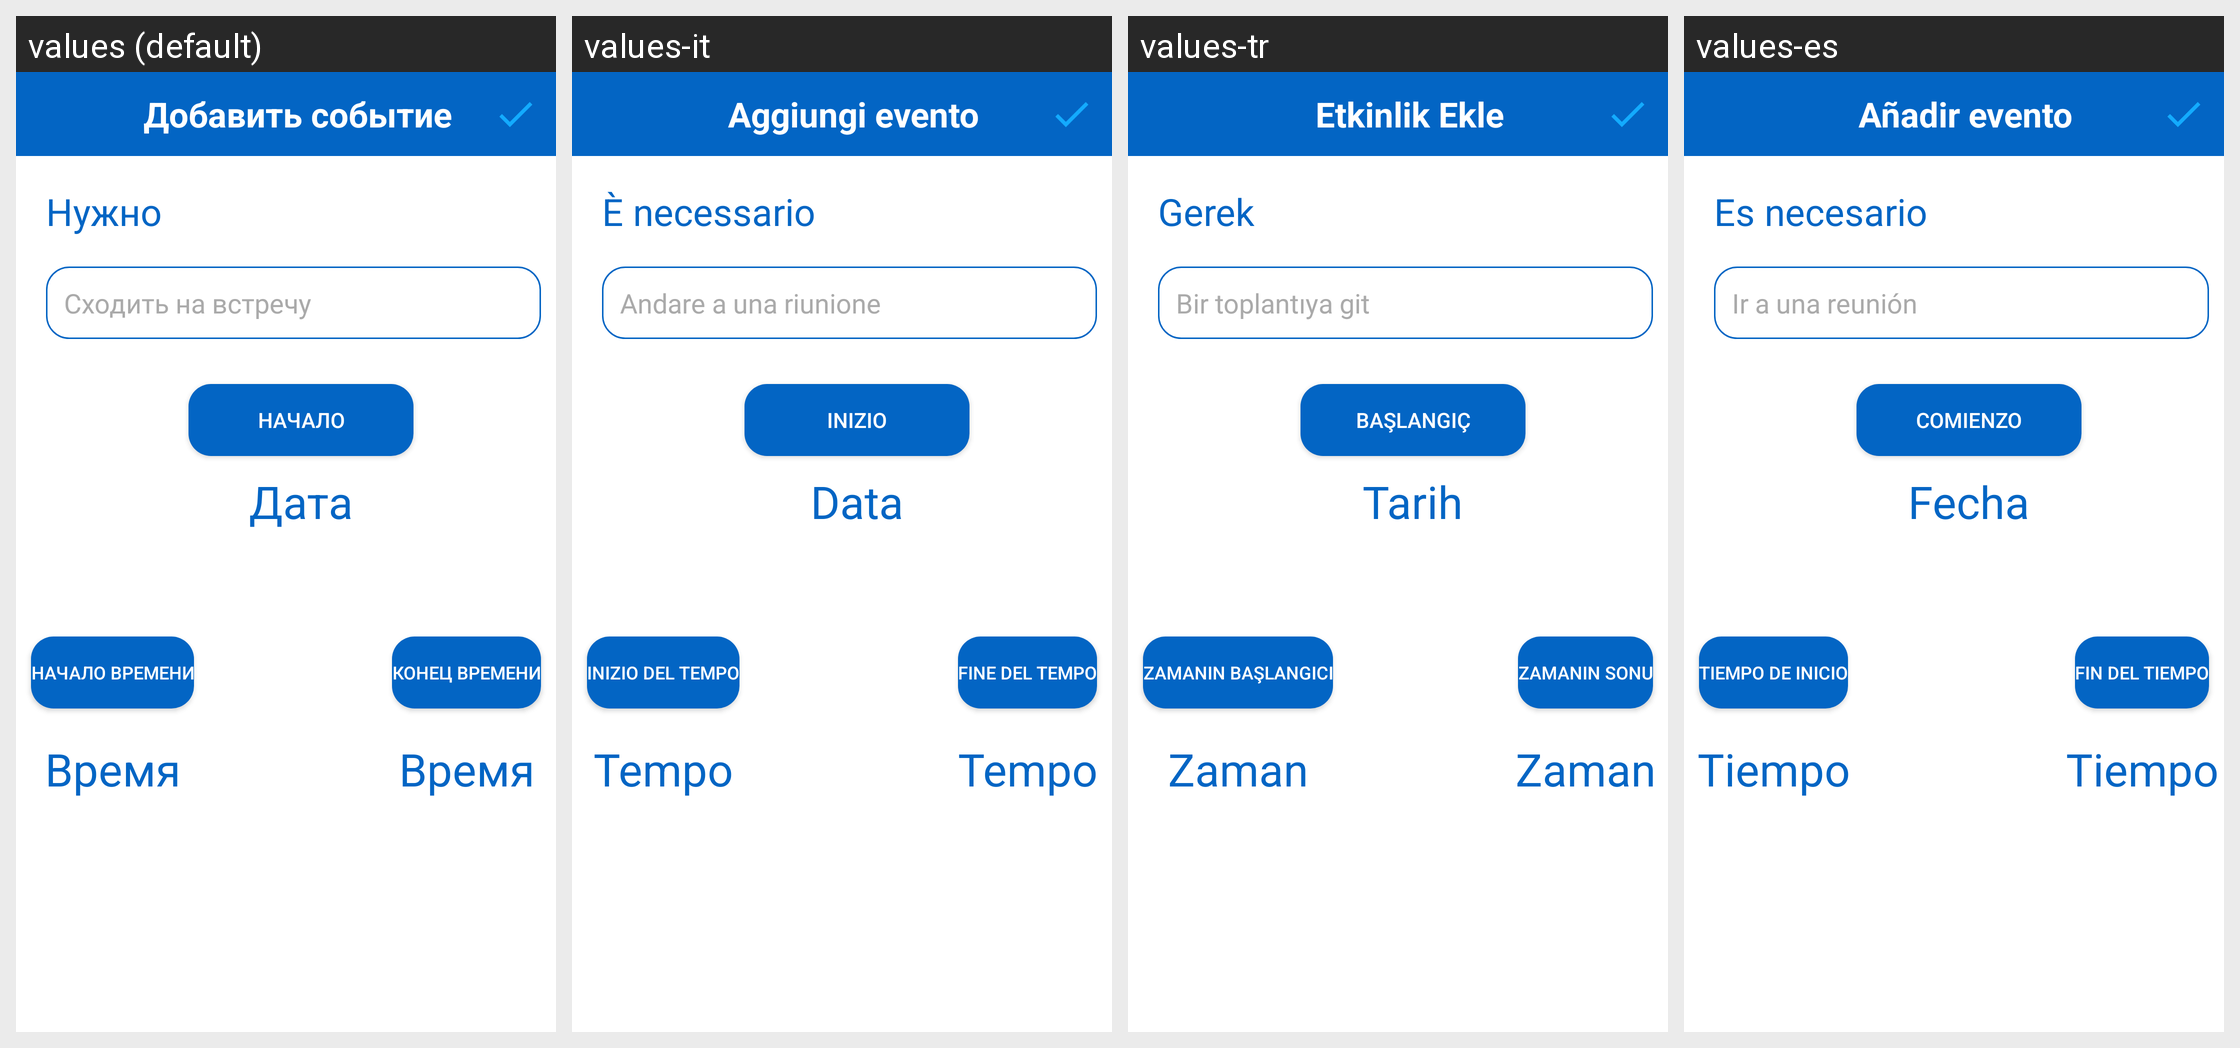

This grid shows one Android layout under several languages. Give, for every string resource on the screen, its name, the default text and each shown locale's text.
Android screen res/layout/activity_add_event.xml rendered under 4 locales, left to right: values (default), values-it, values-tr, values-es. Device: Nexus 5 (rendered at 1080×1920; each locale shown at half size, 540×960, under a caption strip naming it); theme AppTheme.
Other locales in the repository, not shown: values-be, values-de, values-en, values-fr, values-hi, values-ja, values-kk, values-ko, values-ky, values-pt, values-uk, values-zh.
Strings drawn on this screen, with the default value and each locale's value (text and hints the layout hard-codes, and strings that could not be matched under every locale, appear in the picture but are not listed):

need
  values: Нужно
  values-it: È necessario
  values-tr: Gerek
  values-es: Es necesario

walk_dog
  values: Сходить на встречу
  values-it: Andare a una riunione
  values-tr: Bir toplantıya git
  values-es: Ir a una reunión

begin
  values: Начало
  values-it: Inizio
  values-tr: Başlangıç
  values-es: Comienzo

date
  values: Дата
  values-it: Data
  values-tr: Tarih
  values-es: Fecha

begin_time
  values: Начало времени
  values-it: Inizio del tempo
  values-tr: Zamanın başlangıcı
  values-es: Tiempo de Inicio

time
  values: Время
  values-it: Tempo
  values-tr: Zaman
  values-es: Tiempo

end_time
  values: Конец времени
  values-it: Fine del tempo
  values-tr: Zamanın sonu
  values-es: Fin del tiempo

add_event
  values: Добавить событие
  values-it: Aggiungi evento
  values-tr: Etkinlik Ekle
  values-es: Añadir evento
